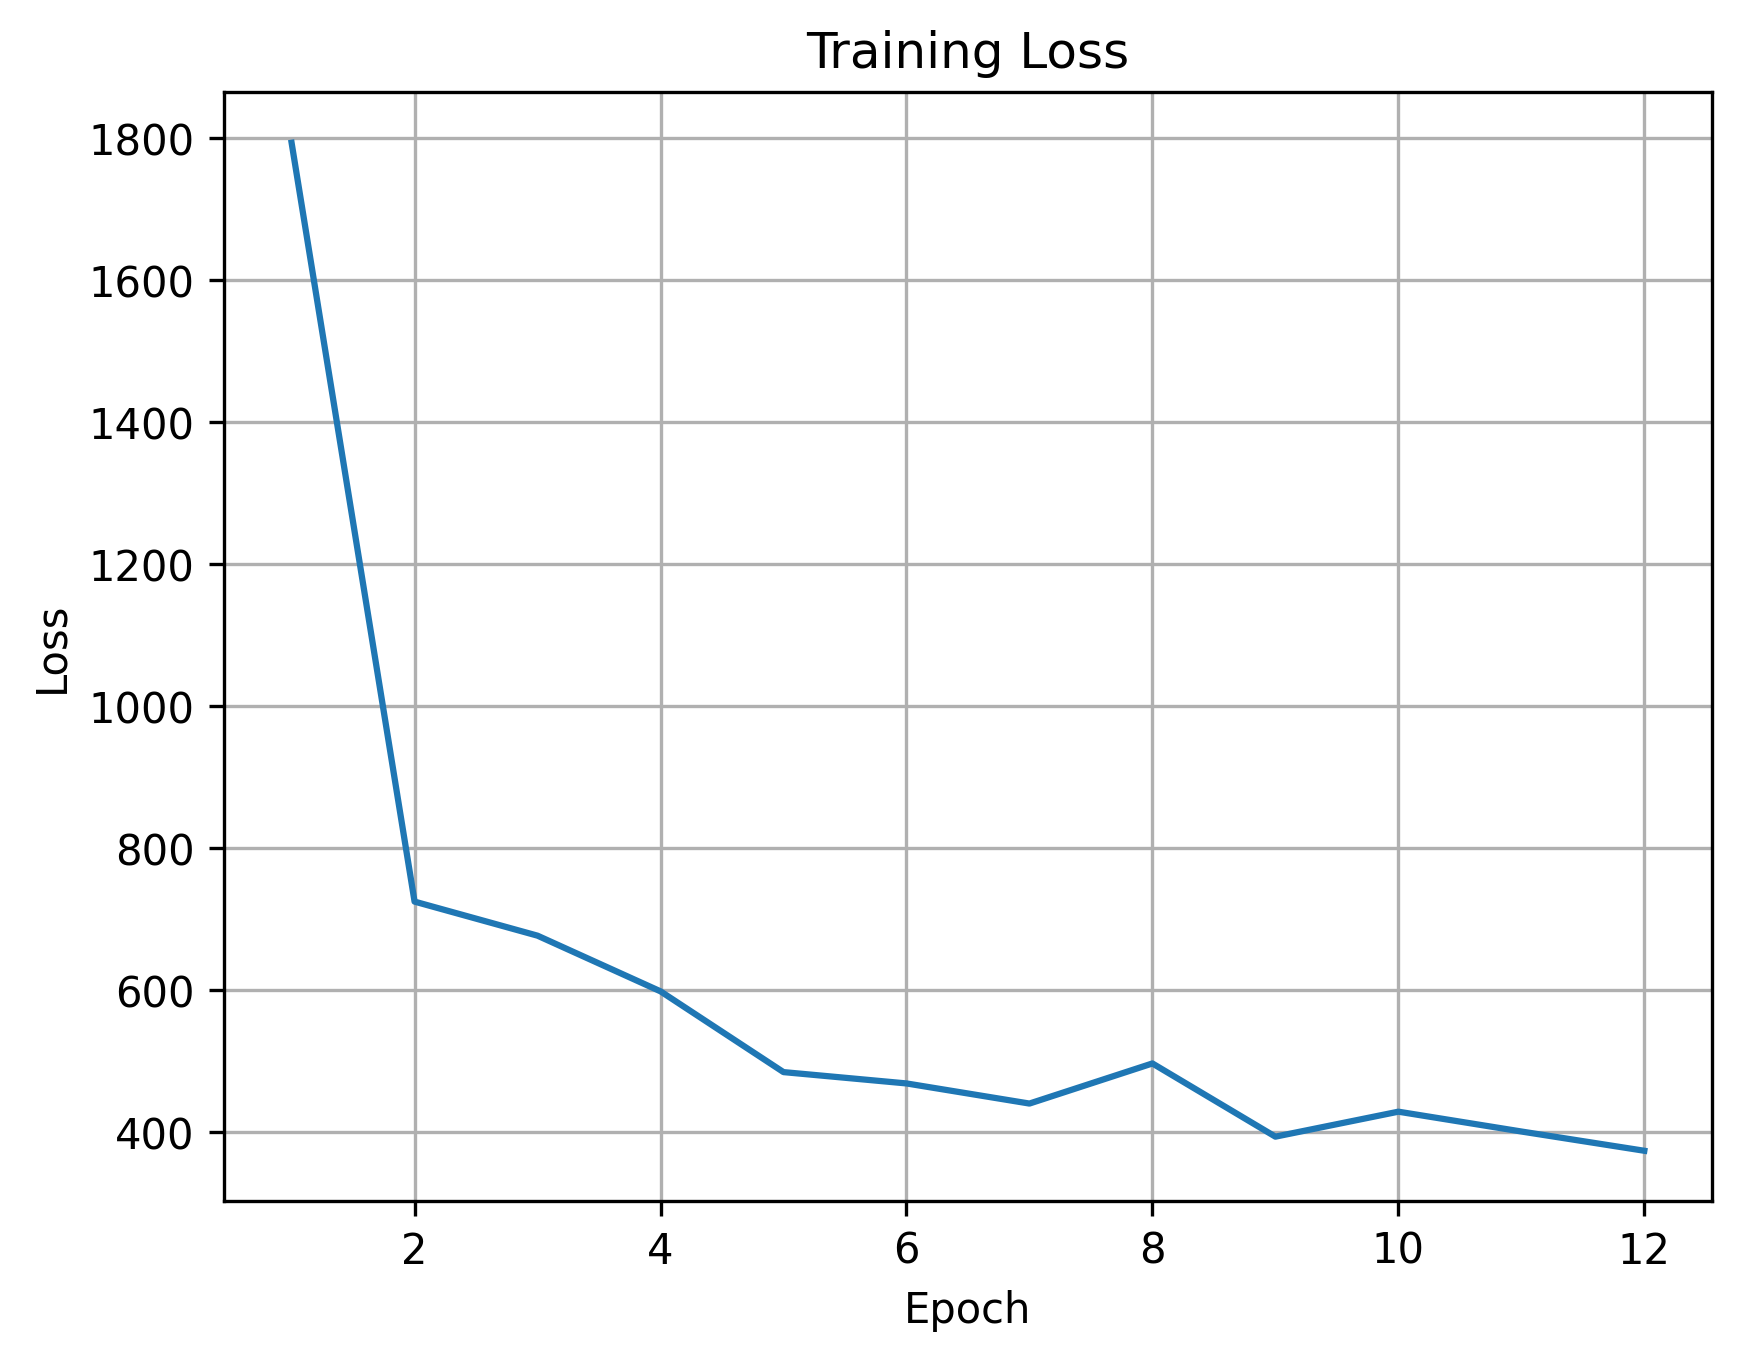

The file beside this chart, header and first rows:
epoch, loss
1, 1793
2, 724.8
3, 676.8
4, 598.4
5, 484.6
6, 468.7
7, 440.3
8, 496.8
9, 393.7
10, 428.9
11, 401
12, 373.8
13, 363.5
